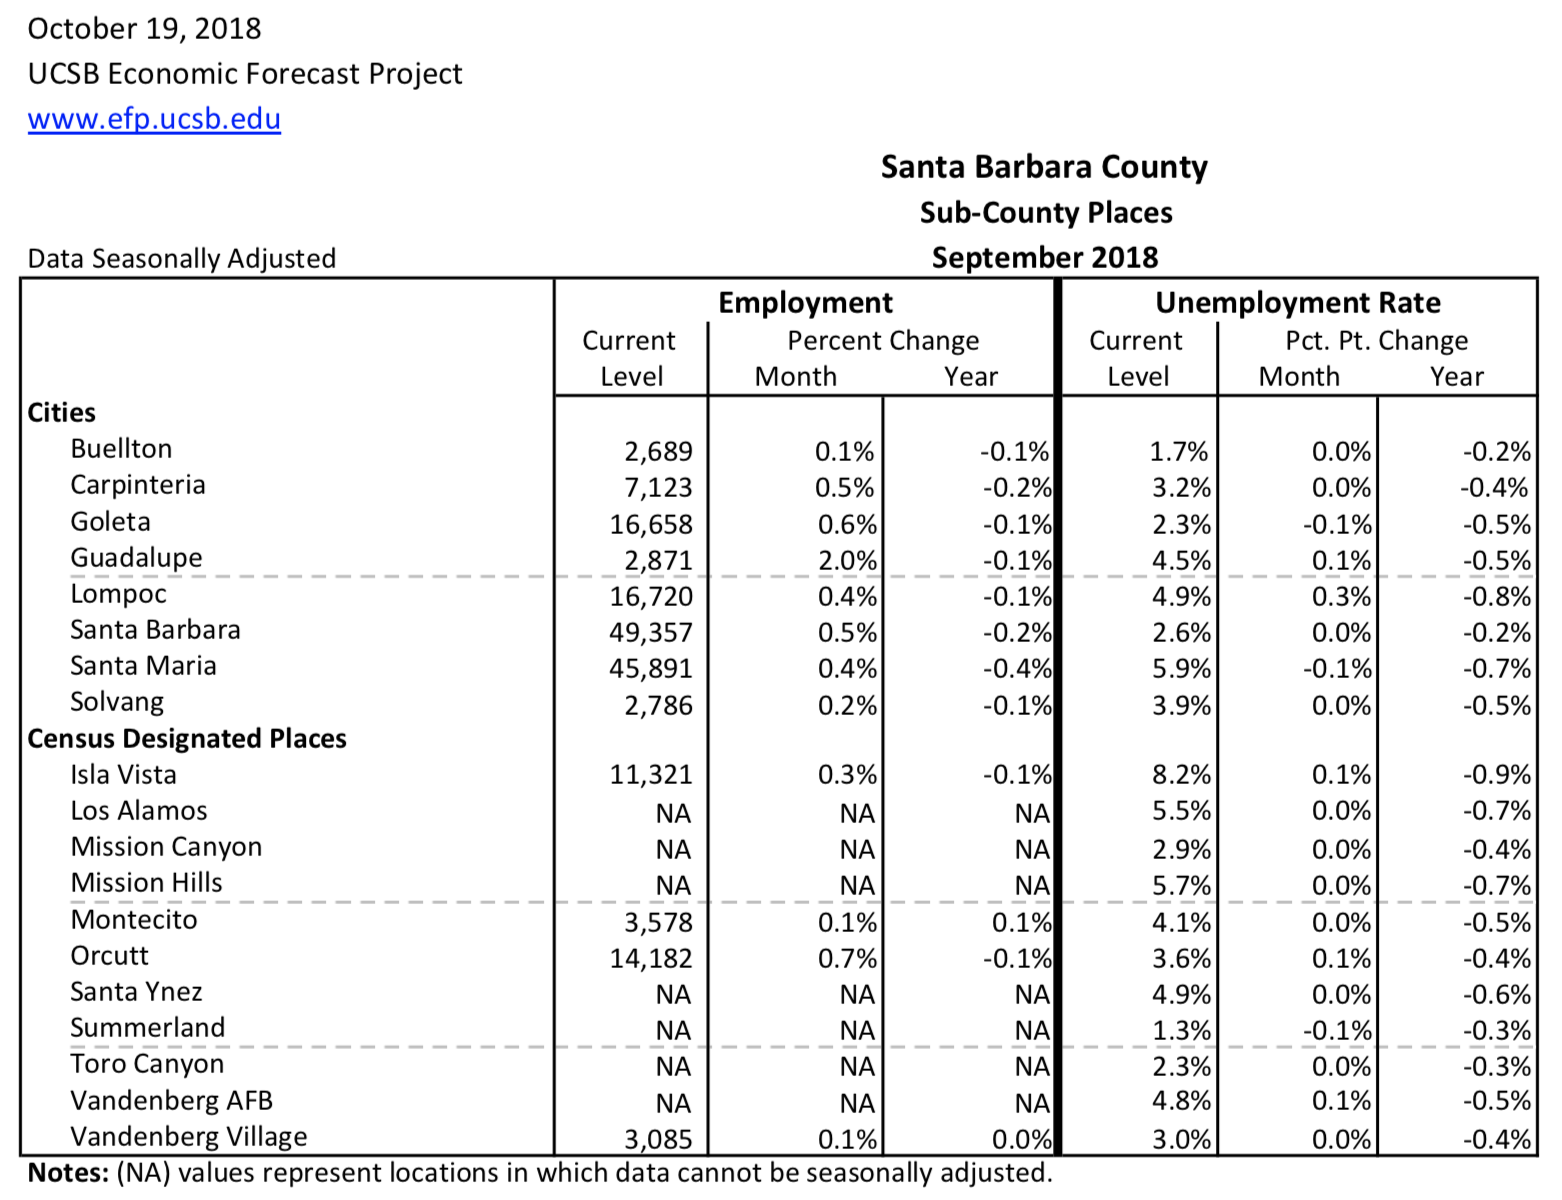

Source data for this figure (header and first rows):
, cityname, empl_city_current, empl_city_diff_1mo, empl_city_diff_12mo, uerate_city_current, uerate_city_diff_1mo, uerate_city_diff_12mo
1, Buellton, 2689, 0.0009631, -0.00133, 0.01744, 0.000311, -0.001992
2, Carpinteria, 7123, 0.004997, -0.001594, 0.03243, 3.98469772208987e-05, -0.003969
3, Goleta, 16658, 0.005879, -0.0008809, 0.02321, -0.000594, -0.005211
4, Guadalupe, 2871, 0.01964, -0.001277, 0.04487, 0.0006238, -0.004987
5, Lompoc, 16720, 0.003826, -0.001428, 0.04885, 0.003158, -0.008086
6, Santa Barbara, 49357, 0.004946, -0.001528, 0.0259, 0.0004423, -0.002226
7, Santa Maria, 45891, 0.004088, -0.003839, 0.0593, -0.0006746, -0.007003
8, Solvang, 2786, 0.002015, -0.0006419, 0.03912, 0.0002664, -0.004918
9, Isla Vista, 11321, 0.003159, -0.000687, 0.08247, 0.000891, -0.008968
10, Los Alamos, NA, NA, NA, 0.05533, -0.0003963, -0.006975
11, Mission Canyon, NA, NA, NA, 0.02878, 0.0003335, -0.003952
12, Mission Hills, NA, NA, NA, 0.05746, -0.0001387, -0.006943
13, Montecito, 3578, 0.0009422, 0.0007825, 0.04123, 0.000226, -0.005049
14, Orcutt, 14182, 0.006622, -0.001164, 0.03563, 0.0006893, -0.004007
15, Santa Ynez, NA, NA, NA, 0.04876, 0.0002245, -0.006003
16, Summerland, NA, NA, NA, 0.01293, -0.0005843, -0.00299
17, Toro Canyon, NA, NA, NA, 0.02313, -0.0002435, -0.002872
18, Vandenberg AFB, NA, NA, NA, 0.04753, 0.0007831, -0.004904
19, Vandenberg Village, 3085, 0.0005503, 0.0002215, 0.03027, -0.0003548, -0.00397
